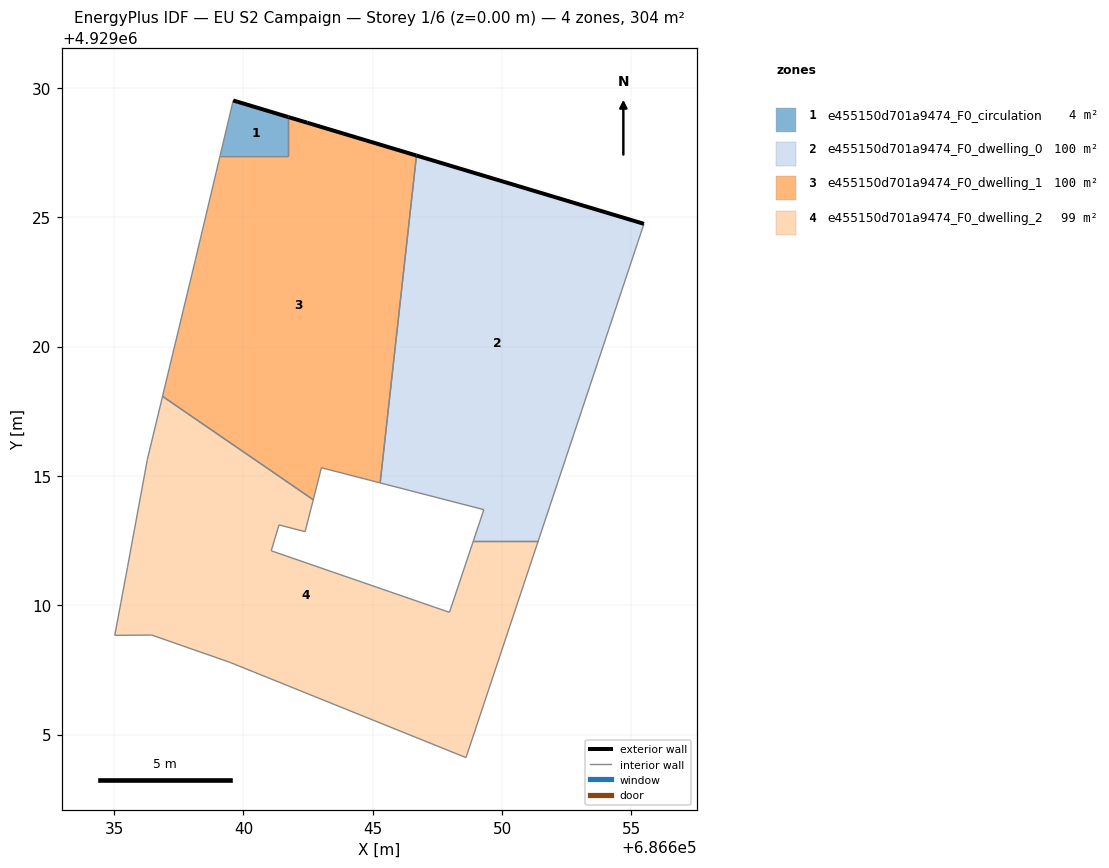
=== STOREY PLAN SPEC (per zone: floor XY polygon, exterior-wall plan segments, windows/doors) ===
zone 1: e455150d701a9474_F0_circulation  (4.4 m²)
  floor: (686641.74, 4929027.38) (686641.74, 4929028.87) (686639.60, 4929029.52) (686639.10, 4929027.38)
  exterior wall: (686639.60, 4929029.52) – (686641.74, 4929028.87)  [2.2 m]
  interior walls: 3
zone 2: e455150d701a9474_F0_dwelling_0  (99.8 m²)
  floor: (686651.39, 4929012.48) (686655.48, 4929024.75) (686646.69, 4929027.39) (686645.29, 4929014.73) (686649.29, 4929013.70) (686648.89, 4929012.48)
  exterior wall: (686646.69, 4929027.39) – (686655.48, 4929024.75)  [9.2 m]
  interior walls: 5
zone 3: e455150d701a9474_F0_dwelling_1  (100.1 m²)
  floor: (686645.29, 4929014.73) (686646.69, 4929027.39) (686642.46, 4929028.66) (686641.74, 4929028.87) (686641.74, 4929027.38) (686639.10, 4929027.38) (686638.14, 4929023.37) (686636.87, 4929018.08) (686642.70, 4929014.08) (686643.01, 4929015.32)
  exterior wall: (686642.46, 4929028.66) – (686646.69, 4929027.39)  [4.4 m]
  exterior wall: (686641.74, 4929028.87) – (686642.46, 4929028.66)  [0.8 m]
  interior walls: 8
zone 4: e455150d701a9474_F0_dwelling_2  (99.4 m²)
  floor: (686648.60, 4929004.11) (686651.39, 4929012.48) (686648.89, 4929012.48) (686647.96, 4929009.73) (686641.07, 4929012.11) (686641.37, 4929013.11) (686642.38, 4929012.85) (686642.70, 4929014.08) (686636.87, 4929018.08) (686636.28, 4929015.64) (686635.51, 4929011.46) (686635.26, 4929010.11) (686635.02, 4929008.84) (686636.45, 4929008.85) (686639.48, 4929007.79)
  interior walls: 15

=== DERIVED (storey summary) ===
Building: EU S2 Campaign
Storey: 1 of 6  (floor level z = 0.00 m)
Storey gross floor area: 303.7 m²
Zones on this storey: 4
  - e455150d701a9474_F0_circulation: floor 4.4 m²; exterior wall 2.2 m (6.7 m²); WWR 0.0%
  - e455150d701a9474_F0_dwelling_0: floor 99.8 m²; exterior wall 9.2 m (27.5 m²); WWR 0.0%
  - e455150d701a9474_F0_dwelling_1: floor 100.1 m²; exterior wall 5.2 m (15.5 m²); WWR 0.0%
  - e455150d701a9474_F0_dwelling_2: floor 99.4 m²
Zone adjacency (shared interzone walls):
  - e455150d701a9474_F0_circulation ↔ e455150d701a9474_F0_dwelling_1
  - e455150d701a9474_F0_dwelling_0 ↔ e455150d701a9474_F0_dwelling_1
  - e455150d701a9474_F0_dwelling_0 ↔ e455150d701a9474_F0_dwelling_2
  - e455150d701a9474_F0_dwelling_1 ↔ e455150d701a9474_F0_dwelling_2